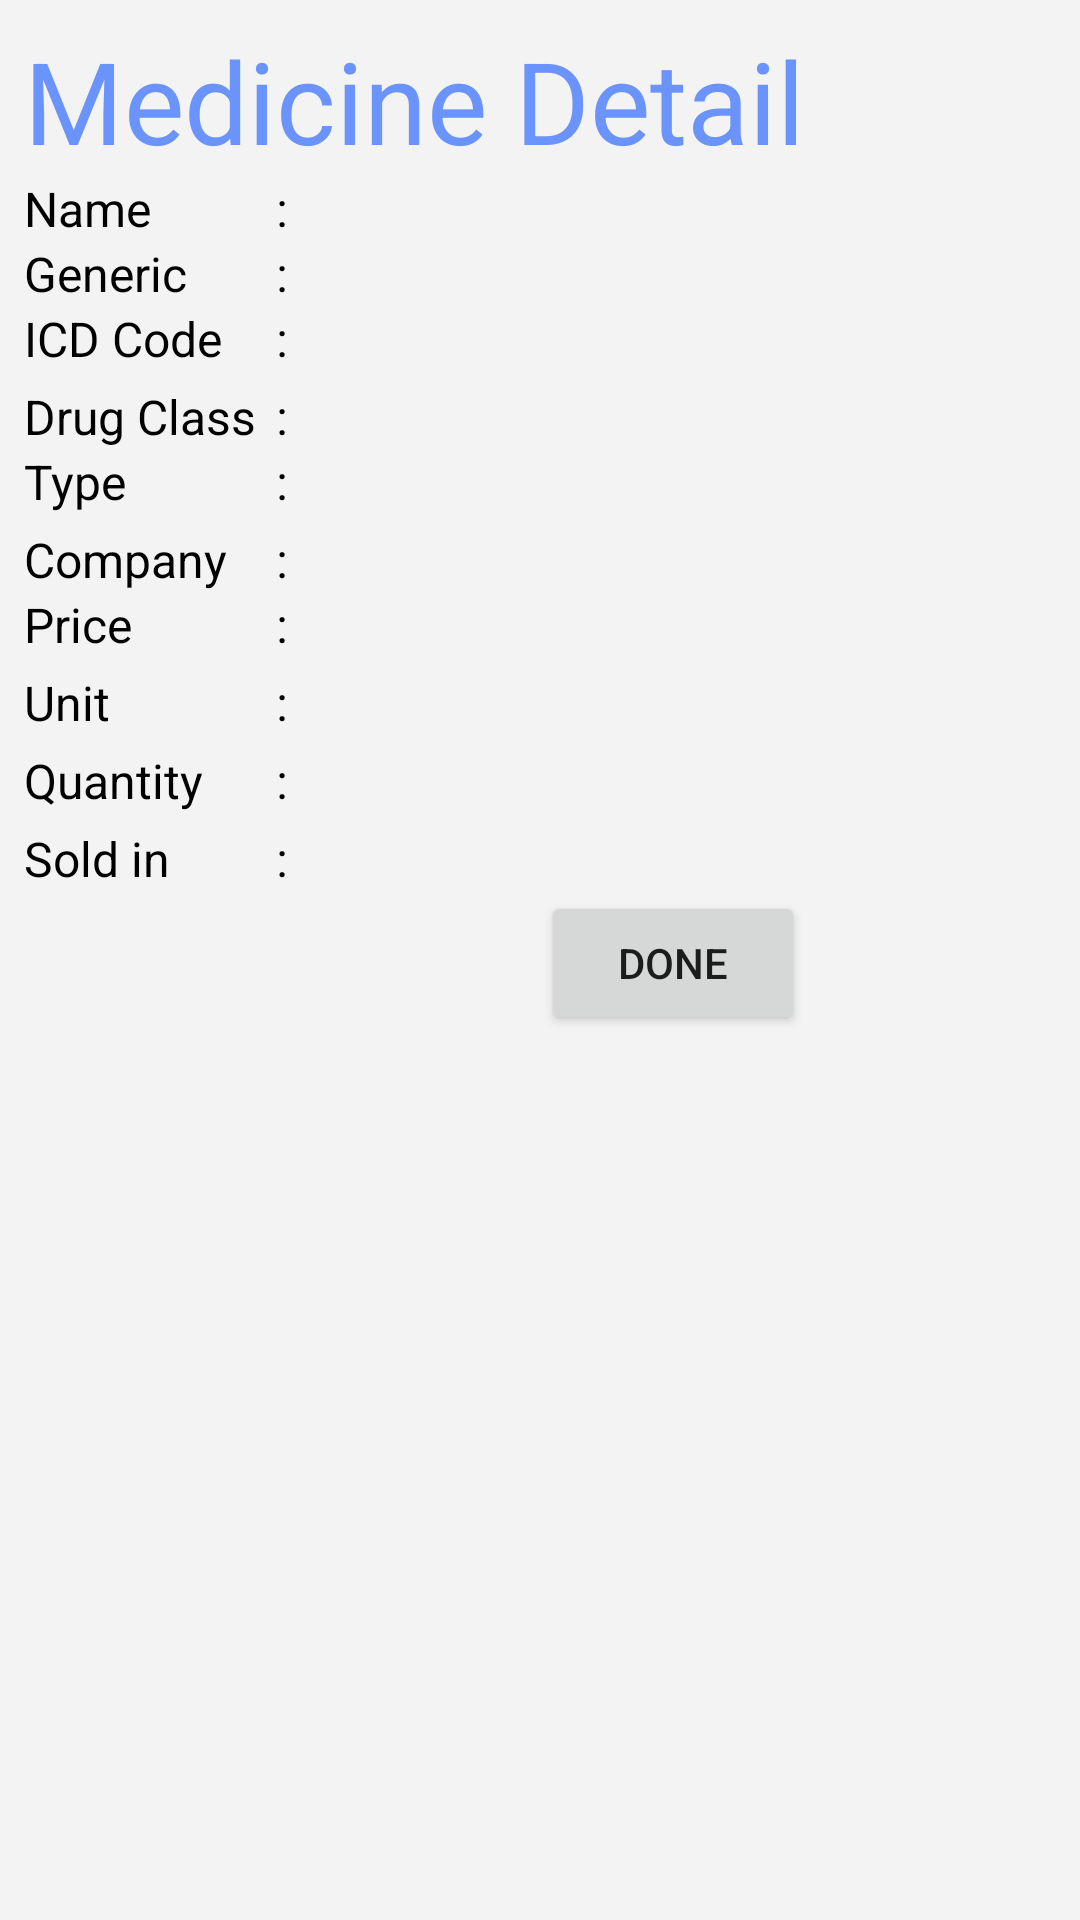

This screen was rendered from an Android layout file. Write that file and the resources it references.
<!-- AndroidManifest.xml: application theme AppTheme -->
<!-- res/layout/medicine_detail.xml -->
<?xml version="1.0" encoding="utf-8"?>
<ScrollView xmlns:android="http://schemas.android.com/apk/res/android"
    xmlns:tools="http://schemas.android.com/tools"
    android:layout_width="wrap_content"
    android:layout_height="wrap_content"
    android:layout_gravity="center"
    android:padding="8dp"
    android:background="#f4f3f3">

    <LinearLayout
        android:orientation="vertical"
        android:layout_width="wrap_content"
        android:layout_height="wrap_content" >
        <LinearLayout
            android:layout_width="wrap_content"
            android:layout_height="wrap_content"
            android:gravity="center">
            <TextView
                android:layout_width="wrap_content"
                android:layout_height="wrap_content"
                android:text="Medicine Detail"
                android:textSize="38sp"
                android:textColor="#6b93fc"/>
        </LinearLayout>

        <LinearLayout
            android:layout_width="match_parent"
            android:layout_height="wrap_content"
            android:orientation="horizontal" >

            <TextView
                style="@style/defaultFont"
                android:layout_width="0dp"
                android:layout_height="wrap_content"
                android:layout_weight="1"
                android:text="Name" />

            <TextView
                style="@style/defaultFont"
                android:layout_width="wrap_content"
                android:layout_height="wrap_content"
                android:text=":" />

            <TextView
                android:id="@+id/name_of_medicine"
                style="@style/defaultFont"
                android:layout_width="0dp"
                android:layout_height="wrap_content"
                android:layout_gravity="end"
                android:layout_marginLeft="4dp"
                android:layout_weight="2"
                android:text=""
                tools:text="Name" />
        </LinearLayout>

        <LinearLayout
            android:layout_width="match_parent"
            android:layout_height="wrap_content"
            android:orientation="horizontal">

            <TextView
                style="@style/defaultFont"
                android:layout_width="0dp"
                android:layout_height="wrap_content"
                android:layout_weight="1"
                android:text="Generic" />

            <TextView
                style="@style/defaultFont"
                android:layout_width="wrap_content"
                android:layout_height="wrap_content"
                android:text=":" />

            <TextView
                android:id="@+id/generic_of_medicine"
                style="@style/defaultFont"
                android:layout_marginLeft="4dp"
                android:layout_width="0dp"
                android:layout_height="wrap_content"
                android:layout_weight="2"
                android:text=""
                tools:text="Name"/>
        </LinearLayout>

        <LinearLayout
            android:layout_width="match_parent"
            android:layout_height="26dp"
            android:orientation="horizontal">

            <TextView
                style="@style/defaultFont"
                android:layout_width="0dp"
                android:layout_height="wrap_content"
                android:layout_weight="1"
                android:text="ICD Code" />

            <TextView
                style="@style/defaultFont"
                android:layout_width="wrap_content"
                android:layout_height="wrap_content"
                android:text=":" />

            <TextView
                android:id="@+id/icd_code_of_medicine"
                style="@style/defaultFont"
                android:layout_marginLeft="4dp"
                android:layout_width="0dp"
                android:layout_height="wrap_content"
                android:layout_weight="2"
                android:text=""
                tools:text="Name"/>
        </LinearLayout>

        <LinearLayout
            android:layout_width="match_parent"
            android:layout_height="wrap_content"
            android:orientation="horizontal">

            <TextView
                style="@style/defaultFont"
                android:layout_width="0dp"
                android:layout_height="wrap_content"
                android:layout_weight="1"
                android:text="Drug Class" />

            <TextView
                style="@style/defaultFont"
                android:layout_width="wrap_content"
                android:layout_height="wrap_content"
                android:text=":" />

            <TextView
                android:id="@+id/t_c_of_medicine"
                style="@style/defaultFont"
                android:layout_marginLeft="4dp"
                android:layout_width="0dp"
                android:layout_height="wrap_content"
                android:layout_weight="2"
                android:text=""
                tools:text="Name"/>
        </LinearLayout>

        <LinearLayout
            android:layout_width="match_parent"
            android:layout_height="26dp"
            android:orientation="horizontal">

            <TextView
                style="@style/defaultFont"
                android:layout_width="0dp"
                android:layout_height="wrap_content"
                android:layout_weight="1"
                android:text="Type" />

            <TextView
                style="@style/defaultFont"
                android:layout_width="wrap_content"
                android:layout_height="wrap_content"
                android:text=":" />

            <TextView
                android:id="@+id/type_of_medicine"
                style="@style/defaultFont"
                android:layout_marginLeft="4dp"
                android:layout_width="0dp"
                android:layout_height="wrap_content"
                android:layout_weight="2"
                android:text=""
                tools:text="Name"/>
        </LinearLayout>

        <LinearLayout
            android:layout_width="match_parent"
            android:layout_height="wrap_content"
            android:orientation="horizontal">

            <TextView
                style="@style/defaultFont"
                android:layout_width="0dp"
                android:layout_height="wrap_content"
                android:layout_weight="1"
                android:text="Company" />

            <TextView
                style="@style/defaultFont"
                android:layout_width="wrap_content"
                android:layout_height="wrap_content"
                android:text=":" />

            <TextView
                android:id="@+id/company_of_medicine"
                style="@style/defaultFont"
                android:layout_marginLeft="4dp"
                android:layout_width="0dp"
                android:layout_height="wrap_content"
                android:layout_weight="2"
                android:text=""
                android:ellipsize="end"
                android:maxEms="20"
                android:singleLine="true"
                tools:text="Name"/>
        </LinearLayout>

        <LinearLayout
            android:layout_width="match_parent"
            android:layout_height="26dp"
            android:orientation="horizontal">

            <TextView
                style="@style/defaultFont"
                android:layout_width="0dp"
                android:layout_height="wrap_content"
                android:layout_weight="1"
                android:text="Price" />

            <TextView
                style="@style/defaultFont"
                android:layout_width="wrap_content"
                android:layout_height="wrap_content"
                android:text=":" />

            <TextView
                android:id="@+id/price_of_medicine"
                style="@style/defaultFont"
                android:layout_marginLeft="4dp"
                android:layout_width="0dp"
                android:layout_height="wrap_content"
                android:layout_weight="2"
                android:text=""
                tools:text="Name"/>
        </LinearLayout>

        <LinearLayout
            android:layout_width="match_parent"
            android:layout_height="26dp"
            android:orientation="horizontal">

            <TextView
                style="@style/defaultFont"
                android:layout_width="0dp"
                android:layout_height="wrap_content"
                android:layout_weight="1"
                android:text="Unit" />

            <TextView
                style="@style/defaultFont"
                android:layout_width="wrap_content"
                android:layout_height="wrap_content"
                android:text=":" />

            <TextView
                android:id="@+id/unit_of_medicine"
                style="@style/defaultFont"
                android:layout_marginLeft="4dp"
                android:layout_width="0dp"
                android:layout_height="wrap_content"
                android:layout_weight="2"
                android:text=""
                tools:text="Name"/>
        </LinearLayout>

        <LinearLayout
            android:layout_width="match_parent"
            android:layout_height="26dp"
            android:orientation="horizontal">

            <TextView
                style="@style/defaultFont"
                android:layout_width="0dp"
                android:layout_height="wrap_content"
                android:layout_weight="1"
                android:text="Quantity" />

            <TextView
                style="@style/defaultFont"
                android:layout_width="wrap_content"
                android:layout_height="wrap_content"
                android:text=":" />

            <TextView
                android:id="@+id/quantity_of_medicine"
                style="@style/defaultFont"
                android:layout_marginLeft="4dp"
                android:layout_width="0dp"
                android:layout_height="wrap_content"
                android:layout_weight="2"
                android:text=""
                tools:text="Name"/>
        </LinearLayout>
        <LinearLayout
            android:layout_width="match_parent"
            android:layout_height="match_parent"
            android:orientation="horizontal">

            <TextView
                style="@style/defaultFont"
                android:layout_width="0dp"
                android:layout_height="wrap_content"
                android:layout_weight="1"
                android:text="Sold in" />

            <TextView
                style="@style/defaultFont"
                android:layout_width="wrap_content"
                android:layout_height="wrap_content"
                android:text=":" />

            <TextView
                android:id="@+id/state_of_medicine"
                style="@style/defaultFont"
                android:layout_marginLeft="4dp"
                android:layout_width="0dp"
                android:layout_height="wrap_content"
                android:layout_weight="2"
                android:text=""
                tools:text="Name"/>
        </LinearLayout>
        <LinearLayout
            android:layout_width="match_parent"
            android:layout_height="wrap_content"
            android:gravity="end">
            <Button
                android:layout_width="wrap_content"
                android:layout_height="wrap_content"
                android:id="@+id/medi_detail_done"
                android:gravity="center"
                android:text="Done"/>
        </LinearLayout>

    </LinearLayout>
</ScrollView>
<!-- resources referenced by this layout -->
<resources>
  <style name="defaultFont">
          <item name="android:textSize">16sp</item>
          <item name="android:textColor">#000000</item>
      </style>
  <style name="AppTheme" parent="Theme.AppCompat.Light.DarkActionBar">
          
          <item name="colorPrimary">@color/colorPrimary</item>
          <item name="colorPrimaryDark">@color/colorPrimaryDark</item>
          <item name="colorAccent">@color/colorAccent</item>
      </style>
  <color name="colorPrimary">#3F51B5</color>
  <color name="colorPrimaryDark">#303F9F</color>
  <color name="colorAccent">#5f7fff</color>
</resources>
